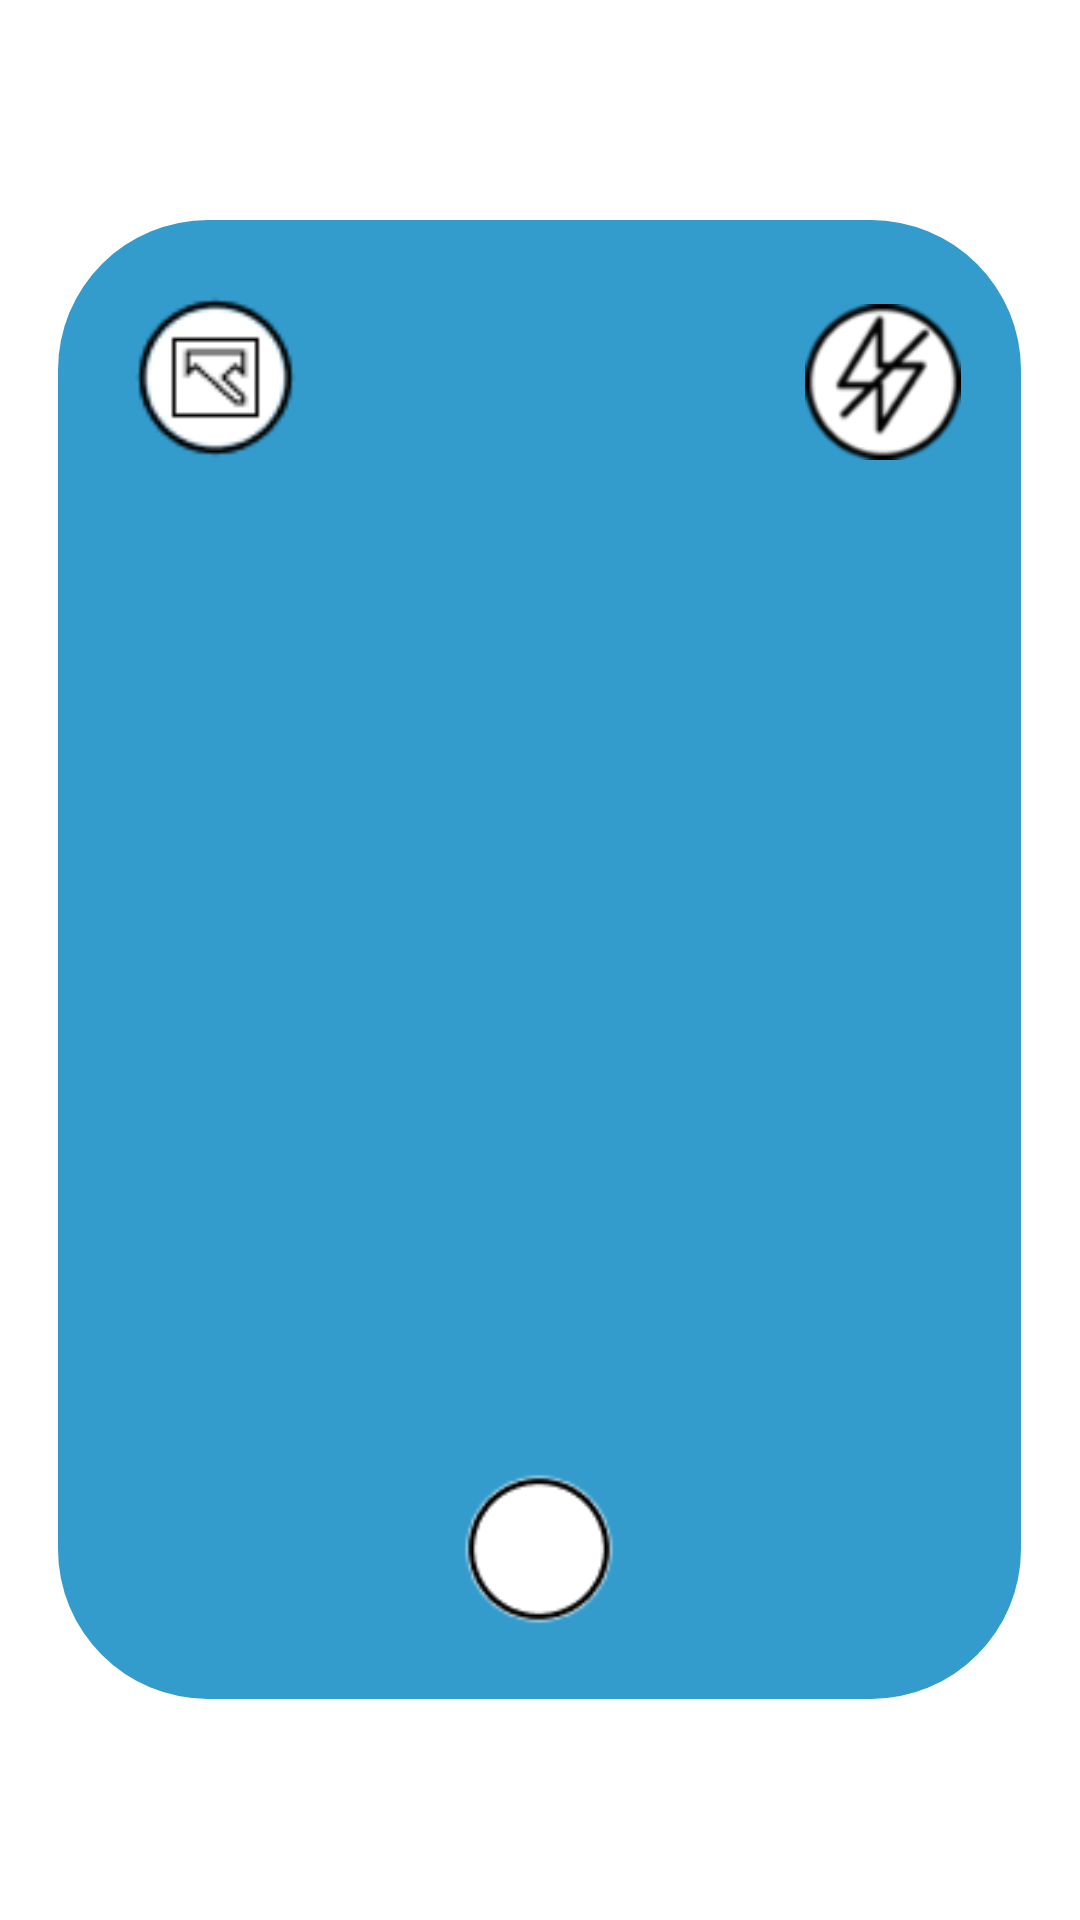

Android layout source for this screen:
<!-- AndroidManifest.xml: application theme Theme.FishioFix -->
<!-- res/layout/activity_camera.xml -->
<?xml version="1.0" encoding="utf-8"?>
<RelativeLayout xmlns:android="http://schemas.android.com/apk/res/android"
    xmlns:app="http://schemas.android.com/apk/res-auto"
    android:layout_width="match_parent"
    android:layout_height="match_parent">

    <FrameLayout
        android:layout_width="321dp"
        android:layout_height="493dp"
        android:layout_centerInParent="true"
        android:background="@drawable/camera_bulat">

        <ImageView
            android:id="@+id/gallery"
            android:layout_width="65dp"
            android:layout_height="65dp"
            android:layout_alignParentStart="true"
            android:layout_gravity="left"
            android:layout_marginStart="20dp"
            android:layout_marginTop="20dp"
            android:layout_marginEnd="20dp"
            android:layout_marginBottom="20dp"
            android:background="@drawable/icon_gallery"
            android:scaleType="centerCrop"></ImageView>

        <ImageView
            android:id="@+id/flash"
            android:layout_width="52dp"
            android:layout_height="52dp"
            android:layout_alignParentEnd="true"
            android:layout_gravity="right"
            android:layout_marginStart="20dp"
            android:layout_marginTop="28dp"
            android:layout_marginEnd="20dp"
            android:layout_marginBottom="20dp"
            android:background="@drawable/icon_no_flash"
            android:scaleType="centerCrop"></ImageView>

        <ImageView
            android:id="@+id/tbl_kamera"
            android:layout_width="60dp"
            android:layout_height="60dp"
            android:layout_alignParentEnd="true"
            android:layout_gravity="bottom|center_horizontal|center_vertical"
            android:layout_marginStart="20dp"
            android:layout_marginTop="28dp"
            android:layout_marginEnd="20dp"
            android:layout_marginBottom="20dp"
            android:background="@drawable/tombol_kamera"
            android:scaleType="centerCrop"></ImageView>
    </FrameLayout>

</RelativeLayout>
<!-- resources referenced by this layout -->
<resources>
  <!-- drawable camera_bulat (drawable) -->
  <?xml version="1.0" encoding="utf-8"?>
  <shape xmlns:android="http://schemas.android.com/apk/res/android">
      <corners android:radius="50dp"/>
      <solid android:color="#339CCD"/>
      <size
          android:width="321dp"
          android:height="493dp"/>
  </shape>
  <!-- drawable icon_gallery: png bitmap (drawable, 1503 bytes) -->
  <!-- drawable icon_no_flash: png bitmap (drawable, 1630 bytes) -->
  <!-- drawable tombol_kamera: png bitmap (drawable, 1753 bytes) -->
  <style name="Theme.FishioFix" parent="Base.Theme.FishioFix" />
  <style name="Base.Theme.FishioFix" parent="Theme.MaterialComponents.Light.NoActionBar">
          
          <item name="colorPrimary">#339CCD</item>
          <item name="colorPrimaryVariant">#339CCD</item>
          <item name="colorOnPrimary">@color/white</item>
          
          <item name="colorSecondary">#7CCCDD</item>
          <item name="colorSecondaryVariant">#7CCCDD</item>
          <item name="colorOnSecondary">@color/black</item>
          
          <item name="android:statusBarColor">?attr/colorPrimaryVariant</item>
  
      </style>
  <color name="white">#FFFFFFFF</color>
  <color name="black">#FF000000</color>
</resources>
